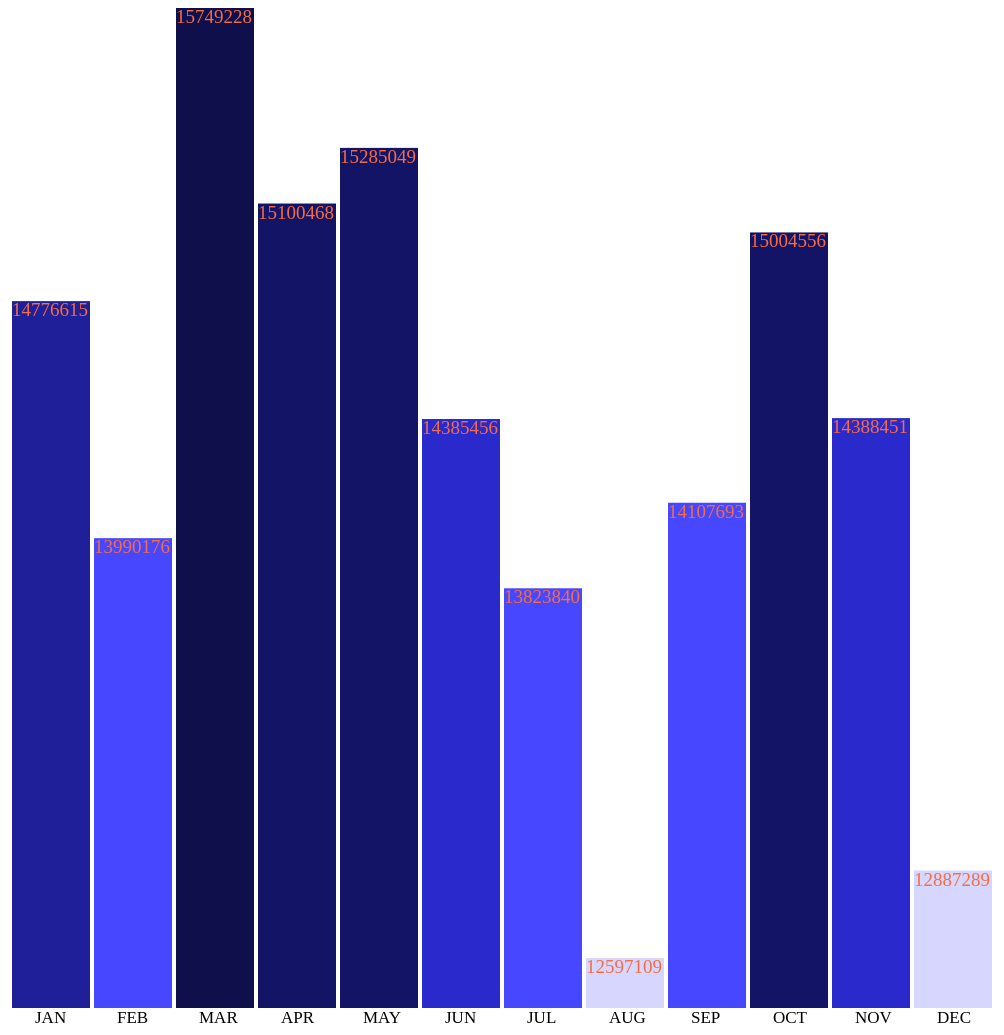
D3 v3 page, settled after 480 driven frames (8 s of simulated time); the page loaded 1 data file(s).



              //Width and height
              var w = 1000;
              var H = 1050;
              var barPadding = 1;
              var svg = d3.select("body")
                          .append("svg")
                          .attr("width", w)
                          .attr("height", H);


              d3.csv("countall.csv", function(dataset){
                var h = H-50;
                var max = d3.max(dataset, function(d){ return parseInt(d.Rides); });
                var min = d3.min(dataset, function(d){ return parseInt(d.Rides); });
                var scale = d3.scale.linear()
                             .domain([min, max])
                              .range([50, h]);
                var xScale = d3.scale.ordinal()
                              .domain(d3.range(dataset.length))
                             .rangeRoundBands([0, w], 0.05);

                 var color = d3.scale.quantize()
                            .domain([min,max])
                            .range(["#D6D6FF","#9999FF","#7070FF","#4747FF","#2929CC", "#1F1F99", "#141466", "#0F0F4C"]);

                //var widd = w / dataset.length - barPadding;

                 svg.selectAll("rect")
                     .data(dataset)
                     .enter()
                     .append("rect")
                     .attr("x", function(d, i) {
                        return xScale(i);
                     })
                     .attr("y", function(d) {
                         return h - scale(parseInt(d.Rides));
                     })
                    .attr("height", function(d){
                      return scale(parseInt(d.Rides));
                    })
                    .attr("width", xScale.rangeBand())
                    .attr("fill", function(d){return color(parseInt(d.Rides));});

                svg.selectAll("text")
                  .data(dataset)
                  .enter()
                  .append("text")
                  .text(function(d){
                    return d.Month;
                  })
                  .attr("x", function(d, i) {
                        return xScale(i)+xScale(1)/4;
                     })
                  .attr("y", function(d) {
                         return H - 35;
                     })
                  .attr("font-size","17px");

                svg.selectAll("value_text")
                  .data(dataset)
                  .enter()
                  .append("text")
                  .text(function(d){
                    return d.Rides;
                  })
                  .attr("x", function(d, i) {
                        return xScale(i);
                     })
                  .attr("y", function(d) {
                         return h - scale(parseInt(d.Rides)) + 15;
                     })
                  .attr("font-size","19px")
                  .attr("fill", "#f46d43");
                  

              });


    

### data: countall.csv, 167 bytes — head not shown